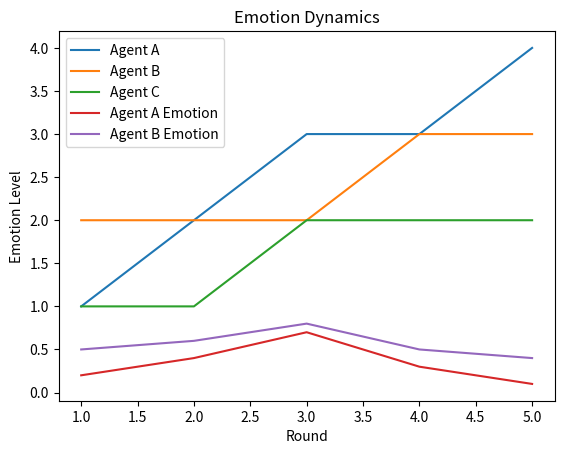

Recreate this plot in Python.
# -*- coding: utf-8 -*-
"""Untitled7.ipynb

Automatically generated by Colab.

Original file is located at
    https://colab.research.google.com/<link-removed>
"""

import matplotlib.pyplot as plt

# 仮データ：ラウンドごとの3エージェントの階層ランク
rounds = [1, 2, 3, 4, 5]
agentA = [1, 2, 3, 3, 4]
agentB = [2, 2, 2, 3, 3]
agentC = [1, 1, 2, 2, 2]

plt.plot(rounds, agentA, label="Agent A")
plt.plot(rounds, agentB, label="Agent B")
plt.plot(rounds, agentC, label="Agent C")
plt.xlabel("Round")
plt.ylabel("Hierarchy Rank")
plt.title("Hierarchy Rank Transition")
plt.legend()
plt.savefig("rank_transition_sample.png")  # カレントディレクトリに保存
plt.show()

import matplotlib.pyplot as plt

rounds = [1, 2, 3, 4, 5]
emotionA = [0.2, 0.4, 0.7, 0.3, 0.1]
emotionB = [0.5, 0.6, 0.8, 0.5, 0.4]

plt.plot(rounds, emotionA, label="Agent A Emotion")
plt.plot(rounds, emotionB, label="Agent B Emotion")
plt.xlabel("Round")
plt.ylabel("Emotion Level")
plt.title("Emotion Dynamics")
plt.legend()
plt.savefig("emotion_dynamics_sample.png")
plt.show()